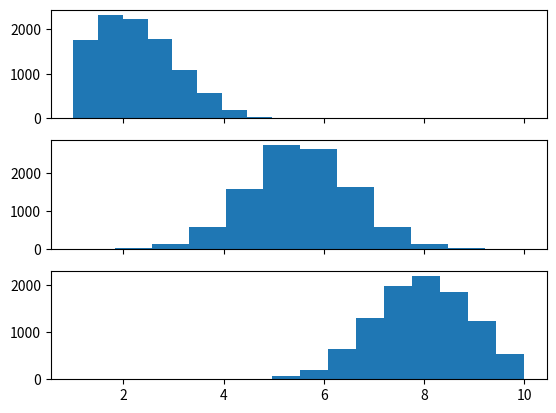

Here is the Python script that generated this plot:
import numpy as np
import math
import matplotlib.pyplot as plt
from scipy.stats import truncnorm


def get_truncated_normal(shape, mean=0, sd=1, low=0, upp=10):
    x = truncnorm(a=(low - mean) / sd, b=(upp - mean) / sd, loc=mean, scale=sd)
    num_elements = 1
    for dim in shape:
        num_elements *= dim
    x = x.rvs(num_elements)
    x = x.reshape(shape)
    return x


def sigmoid(x):
    return 1 / (1 + np.exp(-x))


def squared_error(output_value, target_value):
    return 0.5 * math.pow(output_value - target_value, 2)


if __name__ == "__main__":
    x1 = get_truncated_normal(shape=(1, 10000), mean=2, sd=1, low=1, upp=10)
    x2 = get_truncated_normal(shape=(1, 10000), mean=5.5, sd=1, low=1, upp=10)
    x3 = get_truncated_normal(shape=(1, 10000), mean=8, sd=1, low=1, upp=10)
    # print(x1)
    fig, ax = plt.subplots(3, sharex=True)
    ax[0].hist(x1.flatten())
    ax[1].hist(x2.flatten())
    ax[2].hist(x3.flatten())
    plt.show()